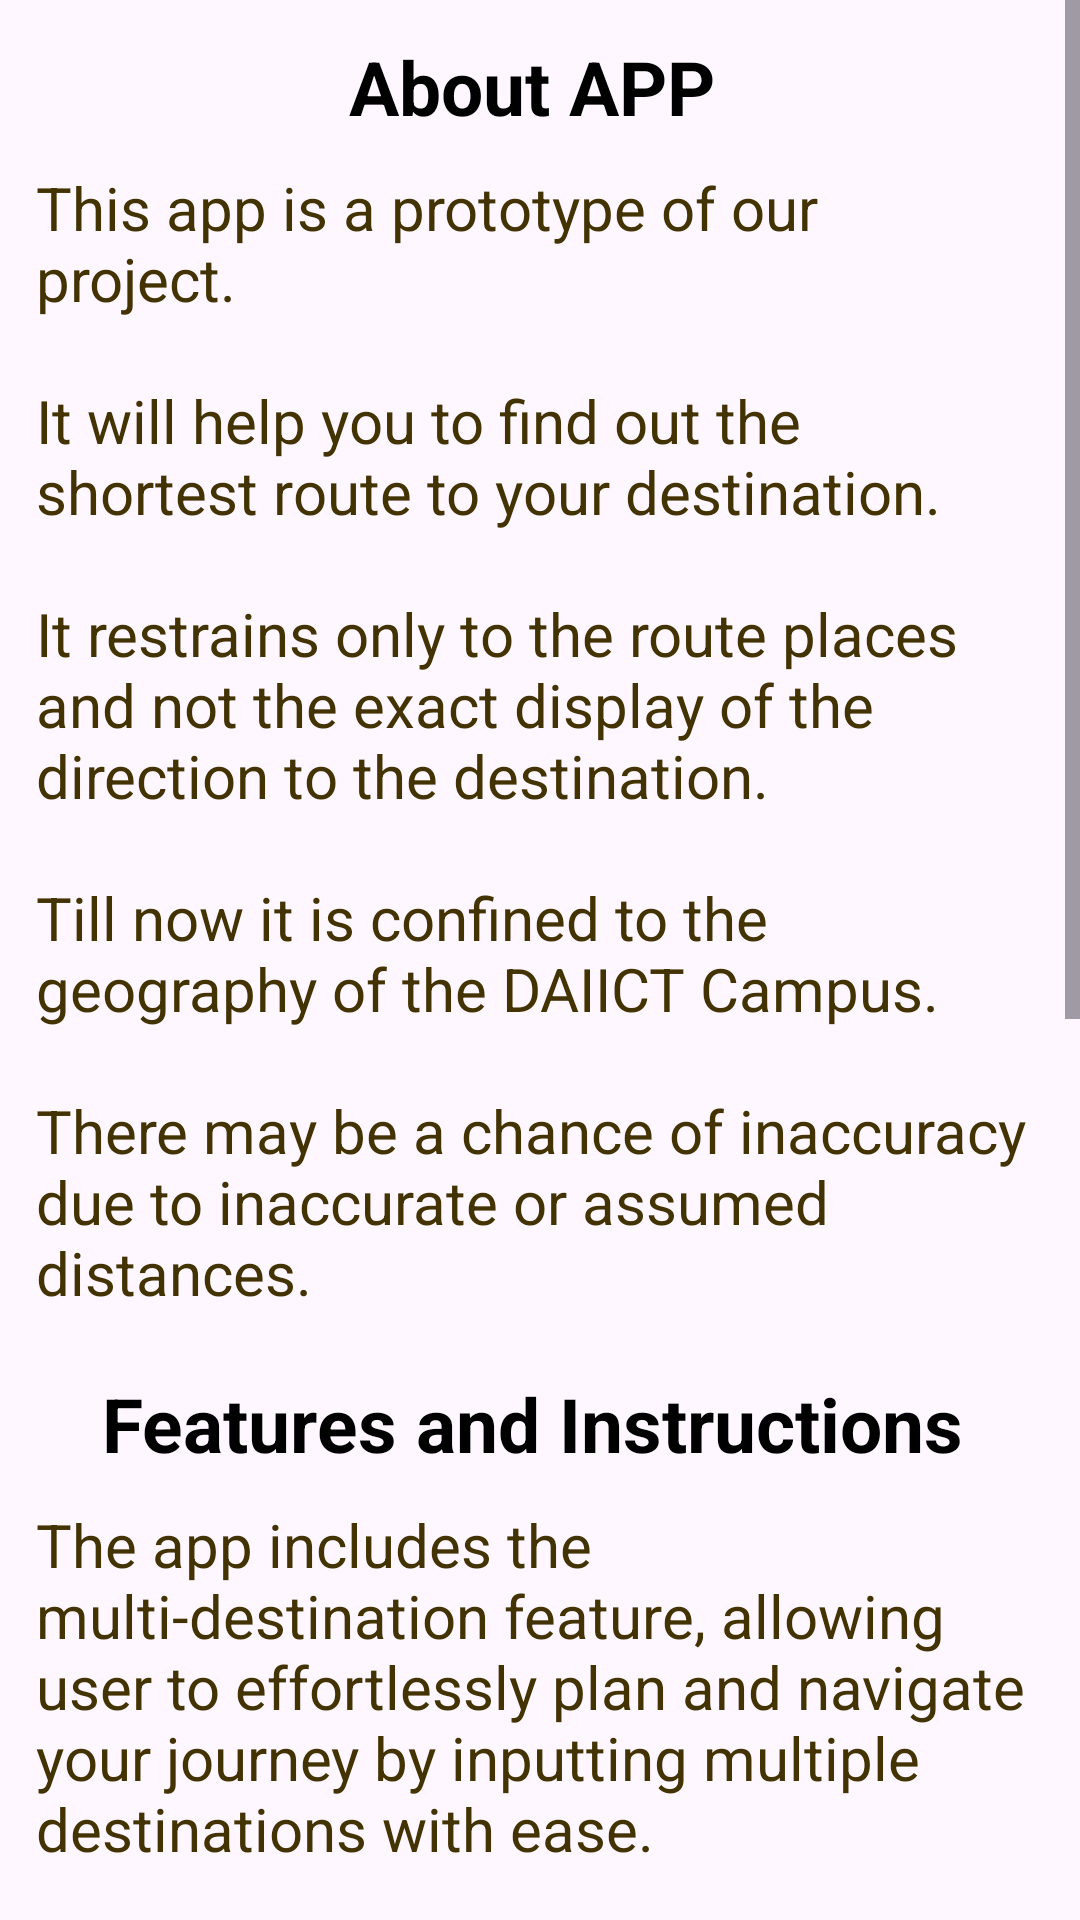

Produce the Android XML layout that renders to this screen, including the resource entries it uses.
<!-- AndroidManifest.xml: application theme Theme.DMProjectNew -->
<!-- res/layout/activity_want_help.xml -->
<?xml version="1.0" encoding="utf-8"?>
<LinearLayout xmlns:android="http://schemas.android.com/apk/res/android"
    android:layout_width="match_parent"
    android:layout_height="match_parent"
    android:orientation="vertical">

    <ScrollView
        android:layout_width="match_parent"
        android:layout_height="wrap_content"
        android:fadeScrollbars="false"
        android:scrollbarSize="5dp"
        android:scrollbarStyle="insideInset"
        android:overScrollMode="ifContentScrolls">
        <LinearLayout
            android:layout_width="match_parent"
            android:layout_height="wrap_content"
            android:layout_margin="7dp"
            android:padding="5dp"
            android:orientation="vertical">
            <TextView
                android:layout_width="wrap_content"
                android:layout_height="wrap_content"
                android:layout_gravity="center_horizontal"
                android:text="About APP"
                android:textColor="@color/black"
                android:textStyle="bold"
                android:textSize="25sp"
                android:layout_marginBottom="10dp"/>
            <TextView
                android:layout_width="match_parent"
                android:layout_height="wrap_content"
                android:text="@string/appInfoHelp"
                android:textColor="#433303"
                android:textSize="20sp"/>
            <TextView
                android:layout_width="wrap_content"
                android:layout_height="wrap_content"
                android:layout_gravity="center_horizontal"
                android:text="Features and Instructions"
                android:textColor="@color/black"
                android:textStyle="bold"
                android:textSize="25sp"
                android:layout_marginBottom="10dp"
                android:layout_marginTop="20dp"/>
            <TextView
                android:layout_width="match_parent"
                android:layout_height="wrap_content"
                android:text="@string/appFeatures"
                android:textColor="#433303"
                android:textSize="20sp"/>
            <TextView
                android:layout_width="wrap_content"
                android:layout_height="wrap_content"
                android:layout_gravity="center_horizontal"
                android:text="@string/finalRegardsHelp"
                android:textColor="#433303"
                android:textStyle="bold"
                android:textSize="20sp"
                android:layout_marginBottom="10dp"
                android:layout_marginTop="20dp"/>
            <Button
                android:layout_width="wrap_content"
                android:layout_height="wrap_content"
                android:layout_gravity="center_horizontal"
                android:text="Okay"
                android:id="@+id/btnHelpOkay"/>
        </LinearLayout>

    </ScrollView>

</LinearLayout>
<!-- resources referenced by this layout -->
<resources>
  <color name="black">#FF000000</color>
  <string name="appFeatures">The app includes the multi-destination feature, allowing user to effortlessly plan and navigate your journey by inputting multiple destinations with ease.\n
          \nThere is a predefined set of frequently visited places for the ease of user.\n
          \nUser is given choice to add and remove extra destinations.\n
          \nMaximum 5 destinations are allowed to input at a time.\n
          \nRecord of the whole path is maintained in case the user wants to review the path as and when required.\n
      </string>
  <string name="appInfoHelp">This app is a prototype of our project.\n
          \nIt will help you to find out the shortest route to your destination.\n
          \nIt restrains only to the route places and not the exact display of the direction to the destination.\n
          \nTill now it is confined to the geography of the DAIICT Campus.\n
          \nThere may be a chance of inaccuracy due to inaccurate or assumed distances.
      </string>
  <string name="finalRegardsHelp">Hope the above information will help you to navigate your way.\n
          \nEnjoy and have a nice and safe journey.
      </string>
  <style name="Theme.DMProjectNew" parent="Base.Theme.DMProjectNew" />
  <style name="Base.Theme.DMProjectNew" parent="Theme.Material3.DayNight.NoActionBar">
          
          
      </style>
</resources>
